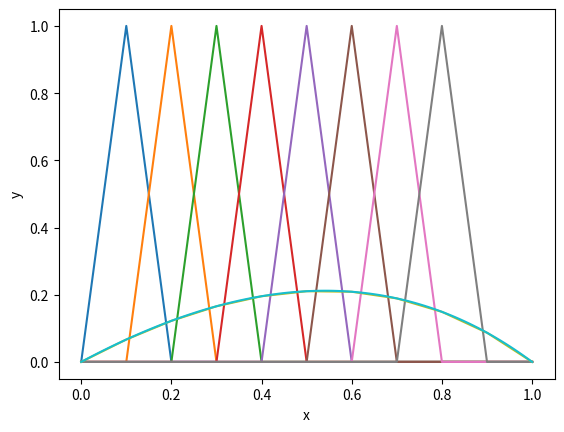

The script that saved this image:
# -*- coding: utf-8 -*-
 
# Ex. 5.18
# FINITE ELEMENTS TECHNIQUE - HOMOGENEOUS DIRICHLET BOUNDARY CONDITIONS
# We have -d^2u/dx^2 = -exp(x)
#     - k(x) = 1
#     - f(x) = exp(x)
#     - 0 <= 0 <= 1
#     - u(0) = 0 = u(1)
 
import numpy as np
import matplotlib.pyplot as plt  
 
# 1. Define the basis of piecewise linear polynomials.
# piecewise is defined with a list of conditions, that have to be
# mutually exclusive and correspond to an equal number of values for the
# function. Note that & works between booleans but the expression is
# evaluated only if you put your condition between brackets.
# FIRST DEFINE THE X-GRID, THE STEP, THE DIMENSION OF THE BASIS,
 
n=10
h=1/n

def fun(i,x,h):
    """Element of the basis in finite element method with piecewise polynomials
    
    Parameters
    ----------
    i : int
        Index (not-null integer) of the piecewise polynomials' basis, must
        be generated with some iterable and run inside a loop. Maximum value
        is the number of intervals-1.
    x : float
    h : step
        Must correspond to width of interval/number of intervals.

    Returns
    -------
    ndarray
        Returns a piecewise function that is the element of the S_n basis of
        piecewise polynomials, with provided index, x and step.

    """
    return np.piecewise(x,
                        [x < (i-1)*h,
                         ((i-1)*h<=x)&(x<= i*h),
                         (i*h<x)&(x<= (i+1)*h),
                         x>(i+1)*h], 
                        [0,
                         (x - (i - 1)* h)/h,
                         -(x - (i + 1)* h)/h,
                         0]
                        )
vfun=np.vectorize(fun)
 
 
t = np.linspace(0, 1, 101) # values for x, must be more than intervals chosen
y=[]

# I build the x-grid with 10 intervals (9 points) between 0 and 1, so with
# a step h = 0.1.

for i in range(1,n-1) :
    y=vfun(i,t,0.1)
    plt.plot(t,y)
plt.xlabel('x')  
plt.ylabel('y')  
plt.show()

#%%
# 2. I define a customary routine for building a tridiagonal matrix.
# The matrix is the matrix k on the base defined by fun.
 
def tridiagmod(a, b, c, n):
    aa=a*np.ones(n-1)
    bb=b*np.ones(n)
    cc=c*np.ones(n-1)
    return np.diag(aa, -1) + np.diag(bb) + np.diag(cc, 1)
 
kmatrix=tridiagmod(-1/h,2/h,-1/h,n-1)
print(kmatrix)

#%%
# Now we have to expand the function f=exp(x) on the base given by fun.
# I define fun1 as the product between the elements of the basis and the
# function on the right hand side (so it is the integrand)

# Now I can build the column containing the values of the expansion of f.
# I employ the pre-build routine quad to integrate even if the solution is
# analytical.
# The index i of the loop goes to 0 to n-2 (range(n-1) = 0,...,(n-1)-1) but I
# want f to be expanded on the elements of the basis from index 1 to n-1.
# I can do that by passing i+1 to the arguments of the integration.

from scipy.integrate import quad


def fun1(x, i, h):
    return fun(i, x, h) * np.exp(x)


f = np.ones(n-1)
for i in range(n-1):
    f[i] = quad(fun1, 0, 1, args=(i+1, h))[0]
print(f)

#%%
# Now I have to solve the linear algebra problem k*coeff=f and I use a
# pre-made routine for doing that (linalg.solve())

coeff = np.linalg.solve(kmatrix, f)
print(coeff)

#%%
# Then I have to build the solution as a finite series of n-1 terms given by
# the product of the coefficients coeff given by the linear algebra problem
# and the elements of the piecewise polynomials' basis.
# Remember that we only need n-1 elements of the basis and of the solution
# because it is vanishing at 0 and 1. The little trick on the range and on the
# arguments of the function is the same as done in the loop above.
# At the end, plot the exact solution for comparison.
 
def sol(x):
    sol=0
    for i in range(n-1):
         sol += fun(i+1,x,h)*coeff[i]
    return sol

def exact(x):
    return -np.exp(x)+(np.e-1)*x +1

vexact=np.vectorize(exact)
vsol=np.vectorize(sol)
s=vsol(t)
ex=vexact(t)
plt.plot(t,s) 
plt.plot(t,ex)
plt.show()